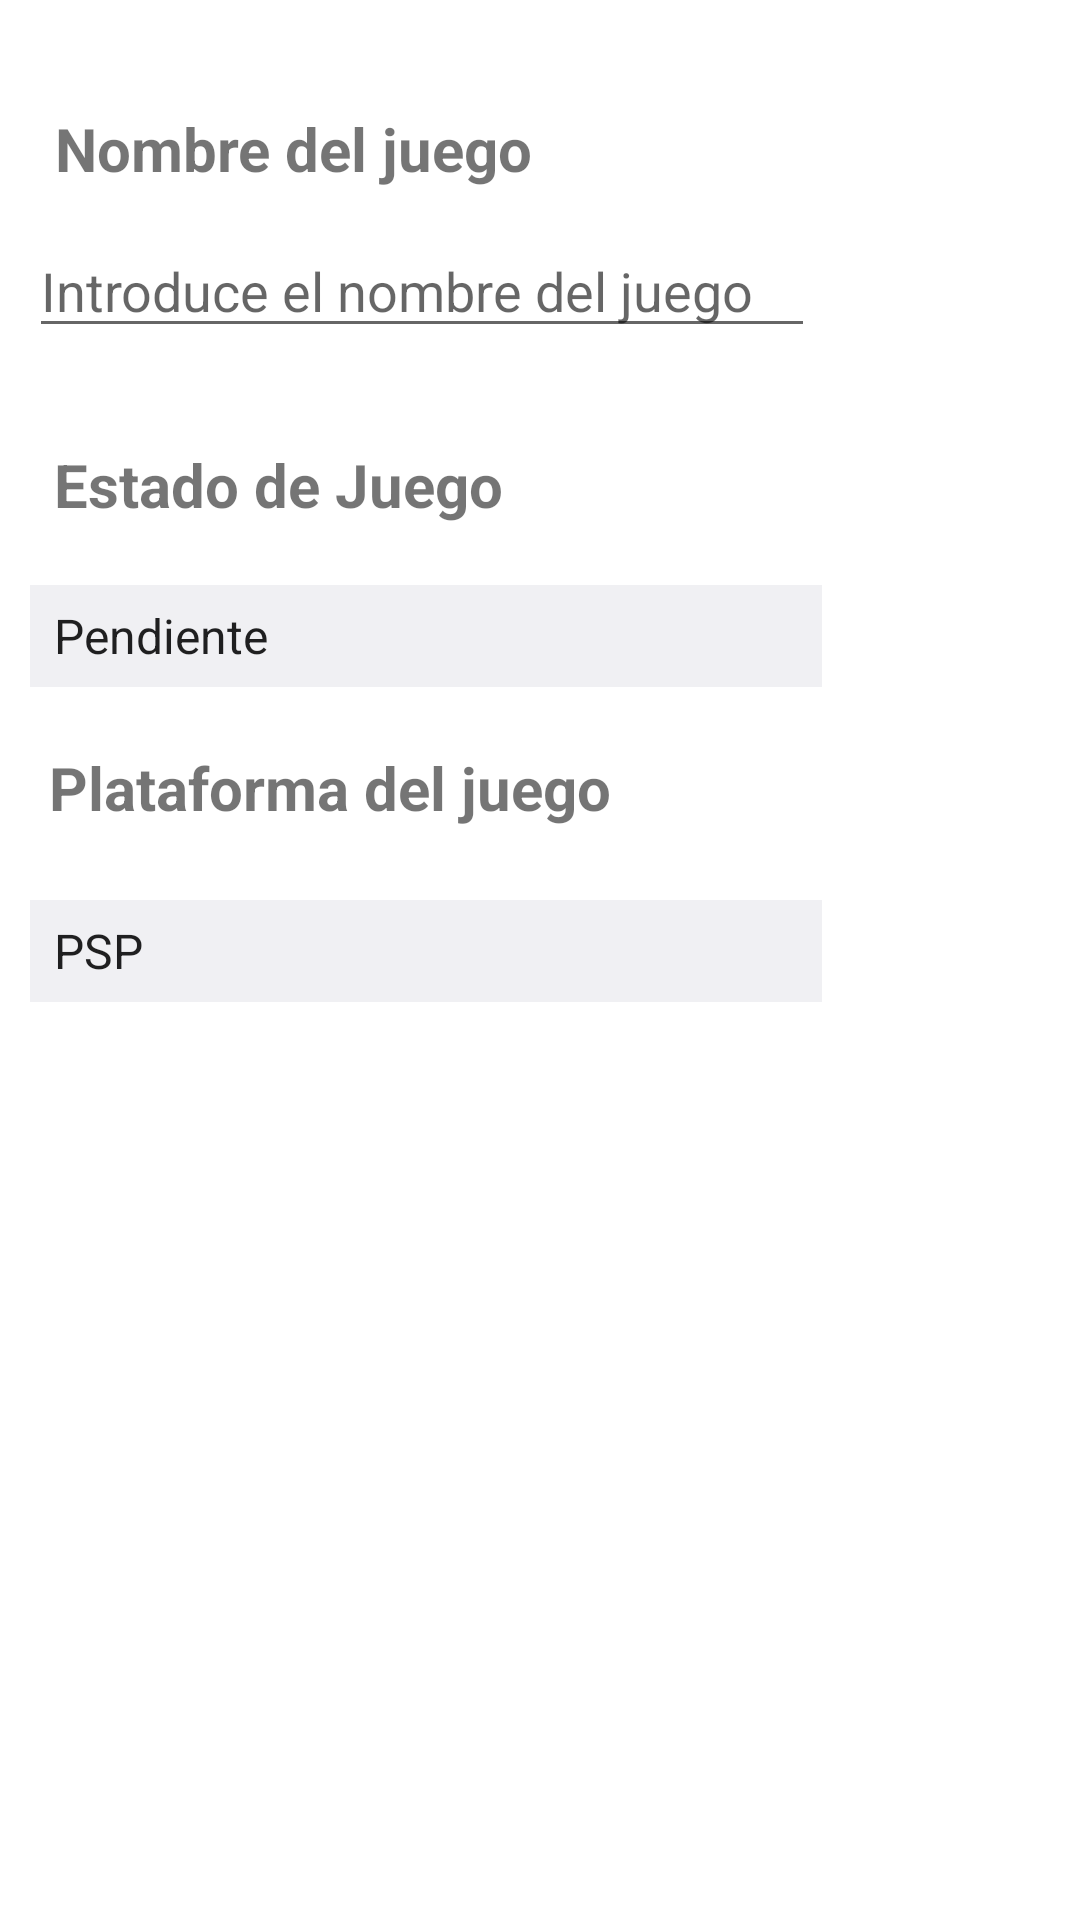

Write the Android layout XML for this screen, with the resource values it uses.
<!-- AndroidManifest.xml: application theme Theme.AgendaDeVideojuegos -->
<!-- res/layout/agregarjuego.xml -->
<?xml version="1.0" encoding="utf-8"?>
<androidx.constraintlayout.widget.ConstraintLayout xmlns:android="http://schemas.android.com/apk/res/android"
    xmlns:app="http://schemas.android.com/apk/res-auto"
    xmlns:tools="http://schemas.android.com/tools"
    android:layout_width="match_parent"
    android:layout_height="match_parent">

    <Spinner
        android:id="@+id/spinner3"
        android:layout_width="264dp"
        android:layout_height="34dp"
        android:layout_marginTop="24dp"

        android:background="@color/material_dynamic_neutral95"
        android:entries="@array/Plataformas"
        app:layout_constraintEnd_toEndOf="parent"
        app:layout_constraintHorizontal_bias="0.103"
        app:layout_constraintStart_toStartOf="parent"
        app:layout_constraintTop_toBottomOf="@+id/textView3" />

    <TextView
        android:id="@+id/textView3"
        android:layout_width="wrap_content"
        android:layout_height="wrap_content"
        android:layout_marginTop="20dp"
        android:text="Plataforma del juego"
        android:textSize="20sp"
        android:textStyle="bold"
        app:layout_constraintEnd_toEndOf="parent"
        app:layout_constraintHorizontal_bias="0.094"
        app:layout_constraintStart_toStartOf="parent"
        app:layout_constraintTop_toBottomOf="@+id/spinner2" />

    <TextView
        android:id="@+id/textView2"
        android:layout_width="wrap_content"
        android:layout_height="wrap_content"
        android:layout_marginTop="32dp"
        android:text="Estado de Juego"
        android:textSize="20sp"
        android:textStyle="bold"
        app:layout_constraintEnd_toEndOf="parent"
        app:layout_constraintHorizontal_bias="0.085"
        app:layout_constraintStart_toStartOf="parent"
        app:layout_constraintTop_toBottomOf="@+id/NombreEditText" />

    <TextView
        android:id="@+id/textView"
        android:layout_width="wrap_content"
        android:layout_height="wrap_content"
        android:layout_marginTop="36dp"
        android:text="Nombre del juego"
        android:textSize="20sp"
        android:textStyle="bold"
        app:layout_constraintEnd_toEndOf="parent"
        app:layout_constraintHorizontal_bias="0.091"
        app:layout_constraintStart_toStartOf="parent"
        app:layout_constraintTop_toTopOf="parent" />

    <EditText
        android:id="@+id/NombreEditText"
        android:layout_width="262dp"
        android:layout_height="41dp"
        android:layout_marginTop="12dp"
        android:ems="10"
        android:hint="Introduce el nombre del juego"
        android:inputType="textPersonName"
        app:layout_constraintEnd_toEndOf="parent"
        app:layout_constraintHorizontal_bias="0.099"
        app:layout_constraintStart_toStartOf="parent"
        app:layout_constraintTop_toBottomOf="@+id/textView" />

    <Spinner
        android:id="@+id/spinner2"
        android:layout_width="264dp"
        android:layout_height="34dp"

        android:layout_marginTop="20dp"
        android:background="@color/material_dynamic_neutral95"
        android:entries="@array/Estados"
        app:layout_constraintEnd_toEndOf="parent"
        app:layout_constraintHorizontal_bias="0.103"
        app:layout_constraintStart_toStartOf="parent"
        app:layout_constraintTop_toBottomOf="@+id/textView2" />
</androidx.constraintlayout.widget.ConstraintLayout>
<!-- resources referenced by this layout -->
<resources>
  <string-array name="Estados">
          <item>Pendiente</item>
          <item>Jugando</item>
          <item>Completado</item>
      </string-array>
  <string-array name="Plataformas">
          <item>PSP</item>
          <item>PS1</item>
          <item>PS2</item>
          <item>PS3</item>
          <item>PS4</item>
          <item>PS5</item>
          <item>PSVITA</item>
          <item>NES</item>
          <item>SNES</item>
          <item>GameBoy</item>
          <item>GameBoyColor</item>
          <item>GameBoyAdvance</item>
          <item>VirtualBoy</item>
          <item>Nintendo 64</item>
          <item>GameCube</item>
          <item>GameAndWatch</item>
          <item>WII</item>
          <item>WIIU</item>
          <item>Nintendo DS</item>
          <item>Nintendo 3DS</item>
          <item>Nintendo Switch</item>
          <item>XBOX</item>
          <item>XBOX 360</item>
          <item>XBOX ONE</item>
          <item>XBOX Serie X</item>
          <item>PC</item>
          <item>PC ENGINE</item>
          <item>Sega Master System</item>
          <item>Sega Megadrive</item>
          <item>Sega CD</item>
          <item>Sega Game Gear</item>
          <item>Sega Saturn</item>
          <item>Sega DreamCast</item>
          <item>Atari Lynx</item>
          <item>Atari Jaguar</item>
  
      </string-array>
  <style name="Theme.AgendaDeVideojuegos" parent="Theme.MaterialComponents.DayNight.DarkActionBar">
          
          <item name="colorPrimary">@color/purple_500</item>
          <item name="colorPrimaryVariant">@color/purple_700</item>
          <item name="colorOnPrimary">@color/white</item>
          
          <item name="colorSecondary">@color/teal_200</item>
          <item name="colorSecondaryVariant">@color/teal_700</item>
          <item name="colorOnSecondary">@color/black</item>
          
          <item name="android:statusBarColor" tools:targetApi="l">?attr/colorPrimaryVariant</item>
          
      </style>
  <!-- not gathered from this repository: default colours our renderer supplied (Android Studio template values) -->
  <color name="purple_500">#FF6200EE</color>
  <color name="purple_700">#FF3700B3</color>
  <color name="teal_200">#FF03DAC5</color>
  <color name="teal_700">#FF018786</color>
  <color name="black">#FF000000</color>
  <color name="white">#FFFFFFFF</color>
</resources>
